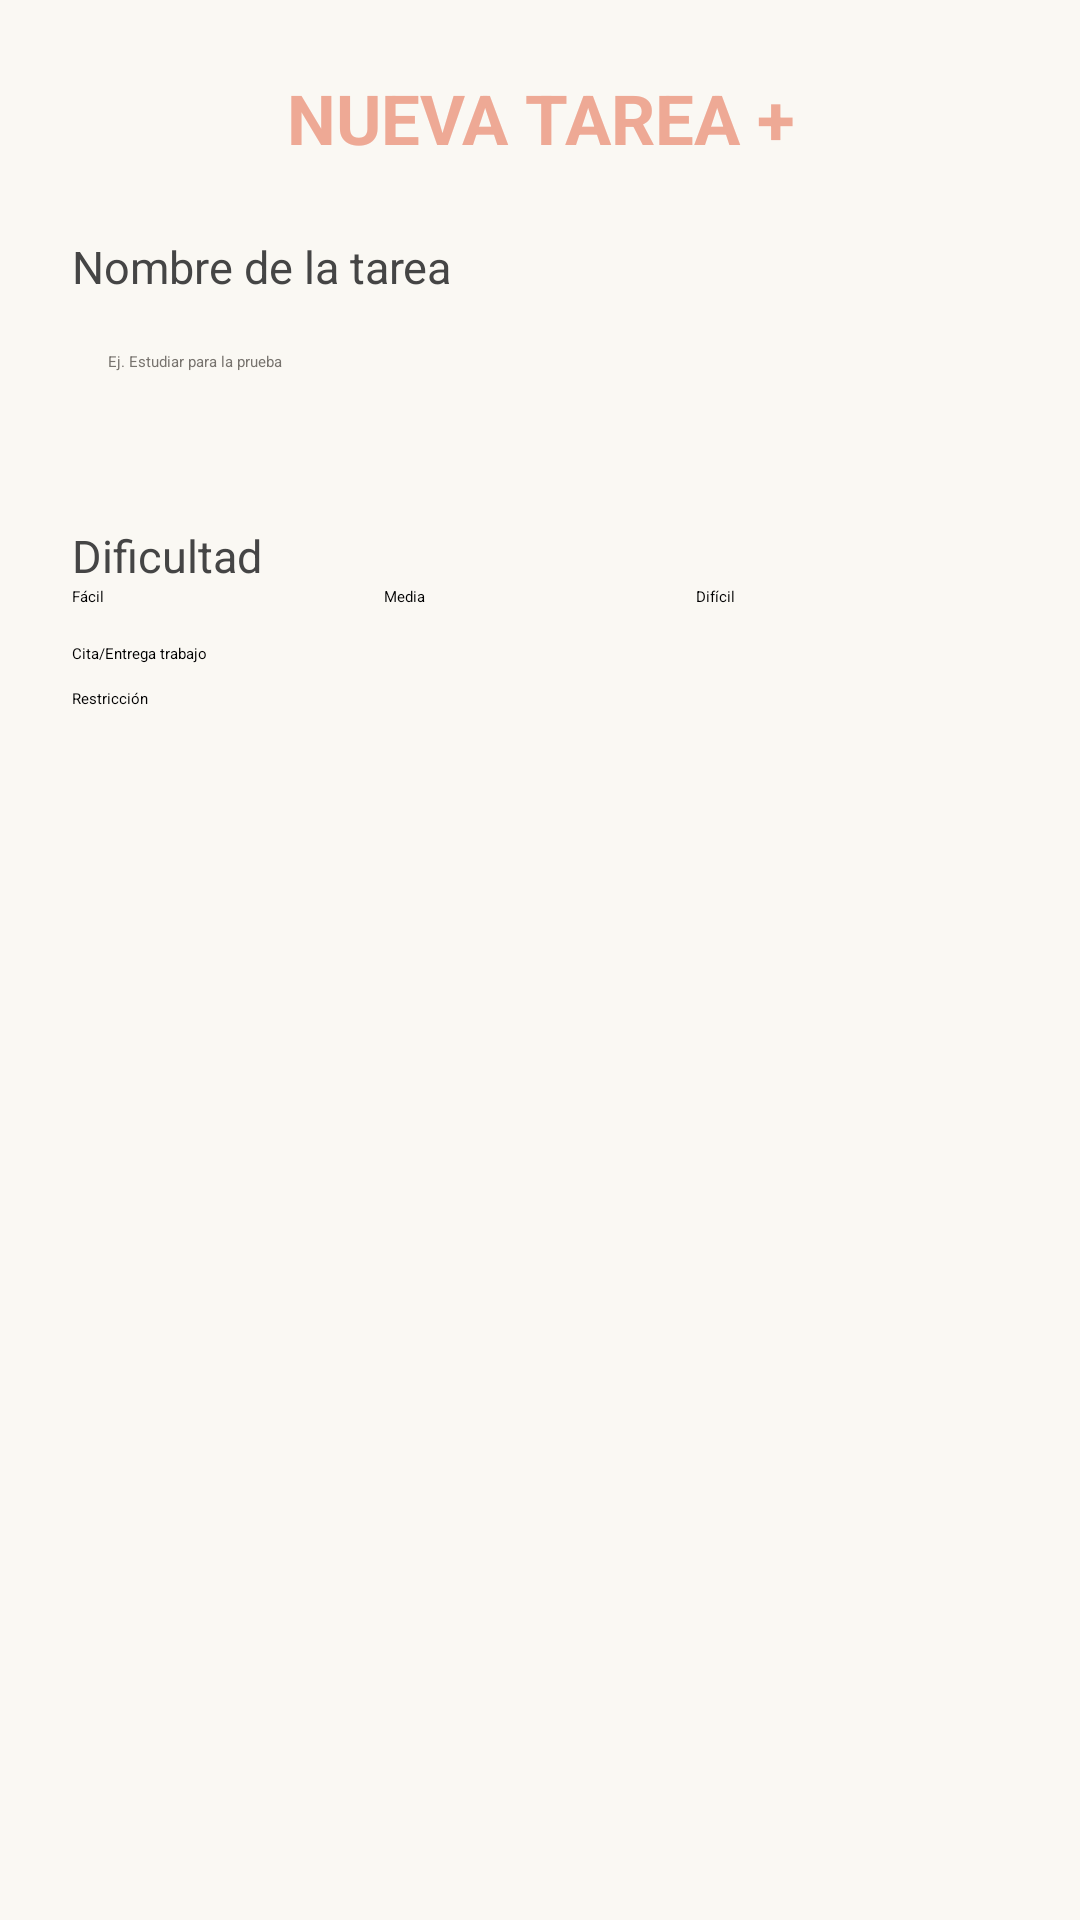

Layout XML and referenced resources for this Android screen:
<!-- AndroidManifest.xml: application theme Theme.ToDoList -->
<!-- res/layout/dialog_new_task.xml -->
<?xml version="1.0" encoding="utf-8"?>
<ScrollView
    xmlns:android="http://schemas.android.com/apk/res/android"
    android:layout_width="match_parent"
    android:layout_height="wrap_content"
    android:background="@color/soft_background">

    <LinearLayout
        android:layout_width="match_parent"
        android:layout_height="wrap_content"
        android:orientation="vertical"
        android:padding="24dp">

        <TextView
            android:layout_width="match_parent"
            android:layout_height="wrap_content"
            android:text="@string/nueva_tarea"
            android:textColor="@color/soft_coral"
            android:textSize="23sp"
            android:textStyle="bold"
            android:gravity="center" />

        <TextView
            android:layout_width="match_parent"
            android:layout_height="wrap_content"
            android:layout_marginTop="24dp"
            android:text="@string/nombre_de_la_tarea"
            android:textColor="@color/soft_text"
            android:textSize="15sp" />

        <EditText
            android:id="@+id/taskNameInput"
            android:layout_width="match_parent"
            android:layout_height="52dp"
            android:layout_marginTop="6dp"
            android:hint="@string/ej_estudiar_para_la_prueba"
            android:inputType="textCapSentences"
            android:padding="12dp"
            android:textColor="@color/soft_text"
            android:textColorHint="@color/soft_text_light" />

        <TextView
            android:layout_width="match_parent"
            android:layout_height="wrap_content"
            android:layout_marginTop="18dp"
            android:text="@string/dificultad"
            android:textColor="@color/soft_text"
            android:textSize="15sp" />

        <RadioGroup
            android:id="@+id/difficultyGroup"
            android:layout_width="match_parent"
            android:layout_height="wrap_content"
            android:orientation="horizontal">

            <RadioButton
                android:id="@+id/easyRadio"
                android:layout_width="0dp"
                android:layout_height="wrap_content"
                android:layout_weight="1"
                android:text="@string/f_cil"
                android:checked="true" />

            <RadioButton
                android:id="@+id/mediumRadio"
                android:layout_width="0dp"
                android:layout_height="wrap_content"
                android:layout_weight="1"
                android:text="@string/media" />

            <RadioButton
                android:id="@+id/hardRadio"
                android:layout_width="0dp"
                android:layout_height="wrap_content"
                android:layout_weight="1"
                android:text="@string/dif_cil" />

        </RadioGroup>

        <CheckBox
            android:id="@+id/academicCheck"
            android:layout_width="match_parent"
            android:layout_height="wrap_content"
            android:layout_marginTop="12dp"
            android:text="@string/cita_entrega_trabajo" />

        <LinearLayout
            android:id="@+id/dueDateContainer"
            android:layout_width="match_parent"
            android:layout_height="wrap_content"
            android:orientation="vertical"
            android:visibility="gone"
            android:paddingStart="12dp"
            android:paddingEnd="12dp">

            <TextView
                android:layout_width="match_parent"
                android:layout_height="wrap_content"
                android:text="@string/fecha_evento_entrega"
                android:textColor="@color/soft_text_light"
                android:textSize="14sp" />

            <EditText
                android:id="@+id/dueDateInput"
                android:layout_width="match_parent"
                android:layout_height="52dp"
                android:hint="@string/dd_mm_aaaa"
                android:inputType="date"
                android:padding="12dp" />

        </LinearLayout>

        <CheckBox
            android:id="@+id/prerequisiteCheck"
            android:layout_width="match_parent"
            android:layout_height="wrap_content"
            android:layout_marginTop="8dp"
            android:text="@string/restricci_n" />

        <LinearLayout
            android:id="@+id/prerequisiteContainer"
            android:layout_width="match_parent"
            android:layout_height="wrap_content"
            android:orientation="vertical"
            android:visibility="gone"
            android:paddingStart="12dp"
            android:paddingEnd="12dp">

            <TextView
                android:layout_width="match_parent"
                android:layout_height="wrap_content"
                android:text="@string/requisito_previo"
                android:textColor="@color/soft_text_light"
                android:textSize="14sp" />

            <EditText
                android:id="@+id/prerequisiteInput"
                android:layout_width="match_parent"
                android:layout_height="52dp"
                android:hint="@string/ej_doblar_la_ropa_primero"
                android:inputType="textCapSentences"
                android:padding="12dp" />

            <LinearLayout
                android:id="@+id/prerequisiteSuggestions"
                android:layout_width="match_parent"
                android:layout_height="wrap_content"
                android:orientation="vertical"
                android:visibility="gone" />

        </LinearLayout>

    </LinearLayout>

</ScrollView>
<!-- resources referenced by this layout -->
<resources>
  <color name="soft_background">#FAF8F3</color>
  <color name="soft_coral">#EEA995</color>
  <color name="soft_text">#454545</color>
  <color name="soft_text_light">#77736E</color>
  <string name="cita_entrega_trabajo">Cita/Entrega trabajo</string>
  <string name="dd_mm_aaaa">dd / mm / aaaa</string>
  <string name="dif_cil">Difícil</string>
  <string name="dificultad">Dificultad</string>
  <string name="ej_doblar_la_ropa_primero">Ej. Doblar la ropa primero</string>
  <string name="ej_estudiar_para_la_prueba">Ej. Estudiar para la prueba</string>
  <string name="f_cil">Fácil</string>
  <string name="fecha_evento_entrega">Fecha evento/entrega</string>
  <string name="media">Media</string>
  <string name="nombre_de_la_tarea">Nombre de la tarea</string>
  <string name="nueva_tarea">NUEVA TAREA +</string>
  <string name="requisito_previo">Requisito previo</string>
  <string name="restricci_n">Restricción</string>
</resources>
